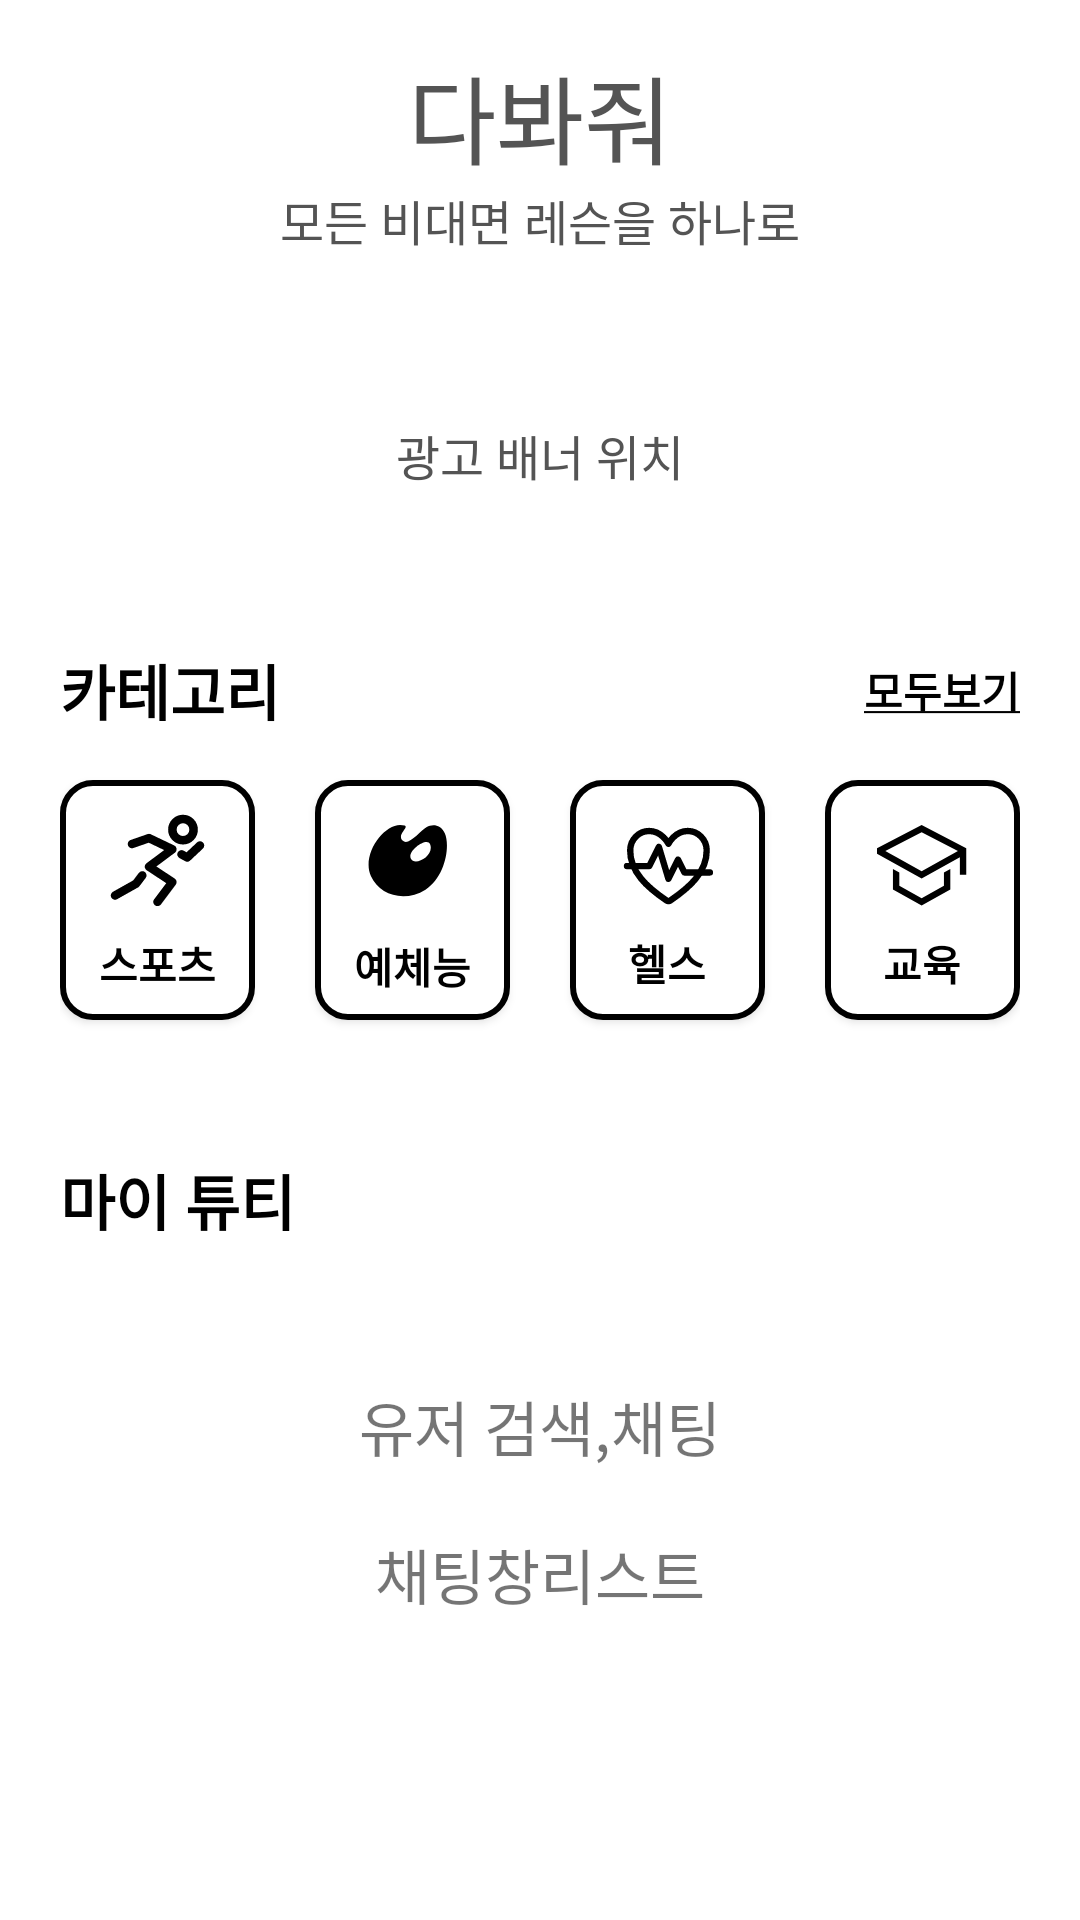

The Android layout XML behind this screen, and the referenced resources:
<!-- AndroidManifest.xml: application theme Theme.DaBaJo -->
<!-- res/layout/fragment_home_tutor.xml -->
<?xml version="1.0" encoding="utf-8"?>
<FrameLayout xmlns:android="http://schemas.android.com/apk/res/android"
    xmlns:app="http://schemas.android.com/apk/res-auto"
    xmlns:tools="http://schemas.android.com/tools"
    android:layout_width="match_parent"
    android:layout_height="match_parent"
    android:layout_marginTop="15dp"
    tools:context=".fragment.HomeFragment">

    

    <LinearLayout
        android:layout_width="match_parent"
        android:layout_height="105dp"
        android:orientation="vertical">

        <TextView
            android:id="@+id/textView2"
            android:layout_width="match_parent"
            android:layout_height="wrap_content"
            android:layout_marginTop="15dp"
            android:fontFamily="@font/bmdohyeon_ttf"
            android:gravity="center"
            android:text="다봐줘"
            android:textColor="#545454"
            android:textSize="32sp" />

        <TextView
            android:id="@+id/textView"
            android:layout_width="match_parent"
            android:layout_height="wrap_content"
            android:fontFamily="@font/bmdohyeon_ttf"
            android:gravity="center"
            android:text="모든 비대면 레슨을 하나로"
            android:textColor="#545454"
            android:textSize="16sp" />

    </LinearLayout>

    <LinearLayout
        android:layout_width="match_parent"
        android:layout_height="105dp"
        android:layout_marginTop="105sp"
        android:orientation="vertical" >

        <TextView
            android:id="@+id/adBanner"
            android:layout_width="match_parent"
            android:layout_height="wrap_content"
            android:layout_marginTop="35sp"
            android:gravity="center"
            android:text="광고 배너 위치"
            android:fontFamily="@font/bmdohyeon_ttf"
            android:textColor="#545454"
            android:textSize="16sp" />

    </LinearLayout>

    <LinearLayout
        android:layout_width="match_parent"
        android:layout_height="40dp"
        android:layout_marginLeft="20sp"
        android:layout_marginTop="210sp"
        android:layout_marginRight="20sp"
        android:gravity="center">

        <TextView
            android:id="@+id/textView3"
            android:layout_width="wrap_content"
            android:layout_height="wrap_content"
            android:layout_weight="1"
            android:fontFamily="@font/roboto_black"
            android:text="카테고리"
            android:textColor="@color/black"
            android:textSize="20sp"
            android:textStyle="bold" />

        <TextView
            android:id="@+id/viewAll"
            android:layout_width="wrap_content"
            android:layout_height="wrap_content"
            android:layout_weight="1"
            android:fontFamily="@font/roboto_black"
            android:gravity="right"
            android:text="@string/view_all"
            android:textColor="@color/black"
            android:textStyle="bold" />

    </LinearLayout>

    <LinearLayout
        android:layout_width="match_parent"
        android:layout_height="100sp"
        android:layout_marginLeft="20sp"
        android:layout_marginTop="250sp"
        android:layout_marginRight="20sp"
        android:layout_weight="1"
        android:gravity="center" >

        <androidx.appcompat.widget.AppCompatButton
            android:id="@+id/buttonSport"
            android:layout_width="20dp"
            android:layout_height="80dp"
            android:layout_weight="1"
            android:background="@drawable/button_icon"
            android:drawableTop="@drawable/ic_dashicons_sport"
            android:fontFamily="@font/roboto_black"
            android:paddingTop="11dp"
            android:text="스포츠"
            android:textColor="@color/black"
            android:textStyle="bold" />

        <androidx.appcompat.widget.AppCompatButton
            android:id="@+id/buttonArtPhy"
            android:layout_width="20dp"
            android:layout_height="80dp"
            android:layout_marginLeft="20dp"
            android:layout_marginRight="20dp"
            android:layout_weight="1"
            android:background="@drawable/button_icon"
            android:drawableTop="@drawable/ic_dashicons_art"
            android:fontFamily="@font/roboto_black"
            android:paddingTop="10dp"
            android:text="예체능"
            android:textColor="@color/black"
            android:textStyle="bold" />

        <androidx.appcompat.widget.AppCompatButton
            android:id="@+id/buttonHealth"
            android:layout_width="20dp"
            android:layout_height="80dp"
            android:layout_marginRight="20dp"
            android:layout_weight="1"
            android:background="@drawable/button_icon"
            android:drawableTop="@drawable/ic_dashicons_health"
            android:fontFamily="@font/roboto_black"
            android:paddingTop="15dp"
            android:text="헬스"
            android:textColor="@color/black"
            android:textStyle="bold" />

        <androidx.appcompat.widget.AppCompatButton
            android:id="@+id/buttonEdu"
            android:layout_width="20dp"
            android:layout_height="80dp"
            android:layout_weight="1"
            android:background="@drawable/button_icon"
            android:drawableTop="@drawable/ic_dashicons_edu"
            android:fontFamily="@font/roboto_black"
            android:paddingTop="15dp"
            android:text="교육"
            android:textColor="@color/black"
            android:textStyle="bold" />

    </LinearLayout>

    <LinearLayout
        android:layout_width="match_parent"
        android:layout_height="40sp"
        android:layout_marginLeft="20sp"
        android:layout_marginTop="380sp"
        android:layout_marginRight="20sp"
        android:layout_weight="1"
        android:gravity="center" >

        <TextView
            android:id="@+id/textView6"
            android:layout_width="wrap_content"
            android:layout_height="wrap_content"
            android:layout_weight="1"
            android:text="마이 튜티"
            android:fontFamily="@font/roboto_black"
            android:textColor="@color/black"
            android:textSize="20sp"
            android:textStyle="bold"/>

    </LinearLayout>

    <LinearLayout
        android:layout_width="match_parent"
        android:layout_height="160dp"
        android:layout_marginLeft="20sp"
        android:layout_marginTop="420sp"
        android:layout_marginRight="20sp"
        android:orientation="vertical"
        android:layout_weight="1"
        android:gravity="center">
        <TextView
            android:id="@+id/showUsersTv"
            android:layout_width="wrap_content"
            android:layout_height="wrap_content"
            android:text="유저 검색,채팅"
            android:textSize="20sp"
            />
        <TextView
            android:layout_marginTop="20dp"
            android:id="@+id/showChattingListTv"
            android:layout_width="wrap_content"
            android:layout_height="wrap_content"
            android:text="채팅창리스트"
            android:textSize="20sp"
            />
    </LinearLayout>




</FrameLayout>
<!-- resources referenced by this layout -->
<resources>
  <color name="black">#FF000000</color>
  <!-- drawable button_icon (drawable) -->
  <?xml version="1.0" encoding="utf-8"?>
  <shape xmlns:android="http://schemas.android.com/apk/res/android">
      android:shape="rectangle" >
      <solid android:color="#FFFFFF" />
      <stroke
          android:width="2dp"
          android:color="#000000"/>
      <corners
          android:bottomLeftRadius="10dp"
          android:bottomRightRadius="10dp"
          android:topLeftRadius="10dp"
          android:topRightRadius="10dp" />
  </shape>
  <!-- drawable ic_dashicons_art (drawable) -->
  <vector xmlns:android="http://schemas.android.com/apk/res/android"
      android:width="34dp"
      android:height="34dp"
      android:viewportWidth="34"
      android:viewportHeight="34">
    <path
        android:pathData="M14.535,5.202C16.252,5.78 11.22,8.619 14.365,10.523C16.133,11.594 19.992,6.749 21.93,5.661C23.579,4.743 26.469,4.556 27.931,7.752C29.784,11.798 28.169,22.321 21.488,26.554C14.739,30.804 6.239,28.645 3.298,22.032C-0.119,14.331 8.602,3.179 14.535,5.202ZM16.592,16.167C17.833,18.955 24.582,15.317 23.035,11.407C22.032,8.874 15.419,13.532 16.592,16.167Z"
        android:fillColor="#000000"/>
  </vector>
  <!-- drawable ic_dashicons_edu (drawable) -->
  <vector xmlns:android="http://schemas.android.com/apk/res/android"
      android:width="30dp"
      android:height="27dp"
      android:viewportWidth="30"
      android:viewportHeight="27">
    <path
        android:pathData="M22.3125,20.2317L14.875,24.4153L7.4375,20.2317V15.8116L5.3125,14.631V21.4745L14.875,26.8534L24.4375,21.4745V14.631L22.3125,15.8116V20.2317Z"
        android:fillColor="#000000"/>
    <path
        android:pathData="M14.875,0L0,7.713V9.5547L14.875,17.8183L27.625,10.7352V16.6031H29.75V7.713L14.875,0ZM25.5,9.4849L23.375,10.6654L14.875,15.3879L6.375,10.6654L4.25,9.4849L2.7772,8.6666L14.875,2.3937L26.9728,8.6666L25.5,9.4849Z"
        android:fillColor="#000000"/>
  </vector>
  <!-- drawable ic_dashicons_health (drawable) -->
  <vector xmlns:android="http://schemas.android.com/apk/res/android"
      android:width="31dp"
      android:height="27dp"
      android:viewportWidth="31"
      android:viewportHeight="27">
    <path
        android:pathData="M22.2488,2C17.9377,2 15.8127,6.25 15.8127,6.25C15.8127,6.25 13.6877,2 9.3766,2C5.873,2 3.0986,4.9312 3.0627,8.4288C2.9896,15.689 8.8221,20.8521 15.215,25.1911C15.3913,25.311 15.5995,25.3751 15.8127,25.3751C16.0259,25.3751 16.2341,25.311 16.4103,25.1911C22.8026,20.8521 28.6351,15.689 28.5627,8.4288C28.5268,4.9312 25.7524,2 22.2488,2V2Z"
        android:strokeLineJoin="round"
        android:strokeWidth="2.125"
        android:fillColor="#ffffff"
        android:strokeColor="#000000"
        android:strokeLineCap="round"/>
    <path
        android:pathData="M2,13.6875H9.4375L12.625,7.3125L15.8125,17.9375L19,11.5625L21.125,15.8125H29.625"
        android:fillColor="#ffffff"/>
    <path
        android:pathData="M2,13.6875H9.4375L12.625,7.3125L15.8125,17.9375L19,11.5625L21.125,15.8125H29.625"
        android:strokeLineJoin="round"
        android:strokeWidth="2.125"
        android:fillColor="#00000000"
        android:strokeColor="#000000"
        android:strokeLineCap="round"/>
  </vector>
  <string name="view_all"><u>모두보기</u></string>
  <style name="Theme.DaBaJo" parent="Theme.MaterialComponents.DayNight.DarkActionBar">
          
          <item name="colorPrimary">@color/purple_500</item>
          <item name="colorPrimaryVariant">#FB5943</item>
          <item name="colorOnPrimary">@color/white</item>
          
          <item name="colorSecondary">@color/teal_200</item>
          <item name="colorSecondaryVariant">@color/teal_700</item>
          <item name="colorOnSecondary">@color/black</item>
          
          <item name="android:statusBarColor" tools:targetApi="l">?attr/colorPrimaryVariant</item>
          
      </style>
  <color name="purple_500">#FF6200EE</color>
  <color name="white">#FFFFFFFF</color>
  <color name="teal_200">#FF03DAC5</color>
  <color name="teal_700">#FF018786</color>
</resources>
